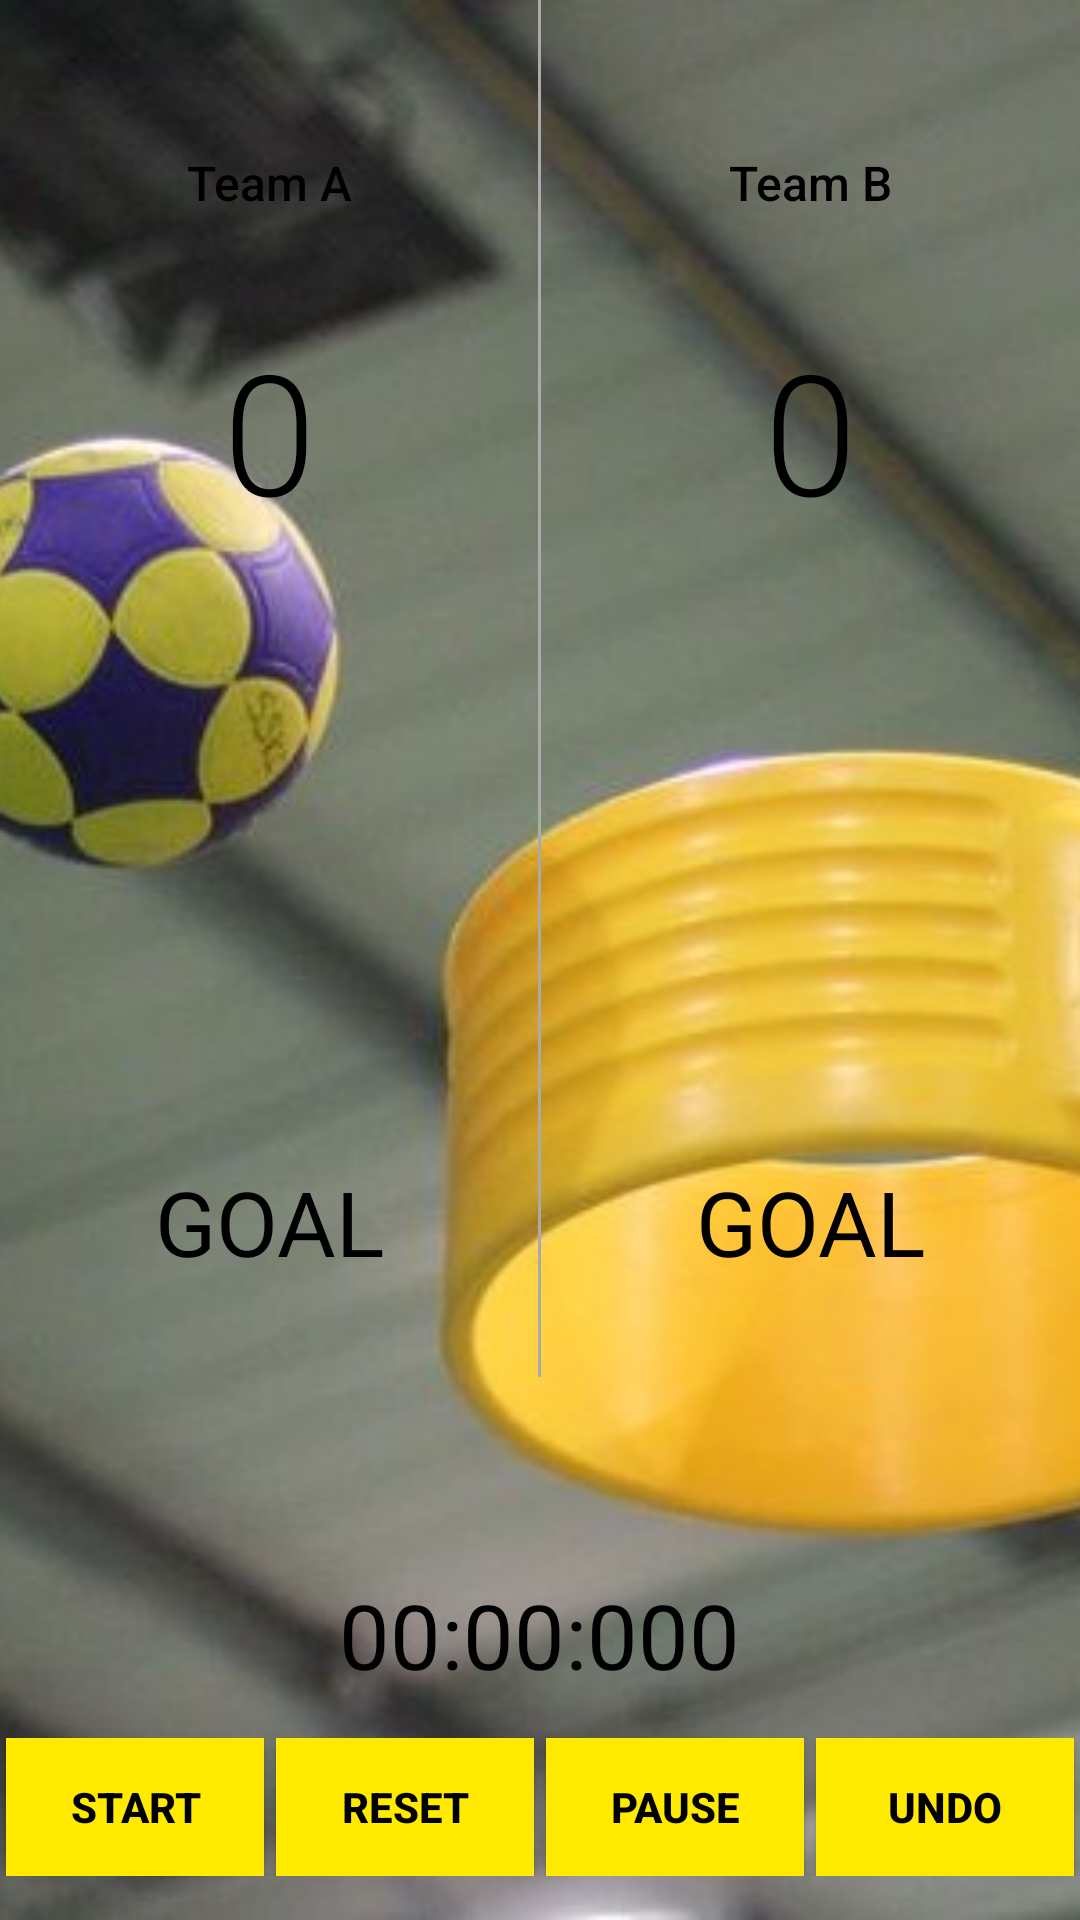

This screen was rendered from an Android layout file. Write that file and the resources it references.
<!-- AndroidManifest.xml: application theme AppTheme -->
<!-- res/layout/activity_korf_ball.xml -->
<?xml version="1.0" encoding="utf-8"?>
<RelativeLayout xmlns:android="http://schemas.android.com/apk/res/android"
    xmlns:tools="http://schemas.android.com/tools"
    android:layout_width="match_parent"
    android:layout_height="match_parent">

    <ImageView
        android:layout_width="match_parent"
        android:layout_height="match_parent"
        android:scaleType="centerCrop"
        android:src="@drawable/korfball_background_image" />

    <LinearLayout
        android:id="@+id/activity_main"
        android:layout_width="match_parent"
        android:layout_height="match_parent"
        android:orientation="vertical">

        <LinearLayout
            android:layout_width="match_parent"
            android:layout_height="0dp"
            android:layout_weight="8"
            android:orientation="horizontal">

            <LinearLayout
                android:layout_width="0dp"
                android:layout_height="match_parent"
                android:layout_weight="1"
                android:orientation="vertical"
                tools:context="com.example.boss.courtcounter.MainActivity">

                <TextView
                    android:id="@+id/teamANameKorfBall"
                    android:layout_width="match_parent"
                    android:layout_height="0dp"
                    android:layout_weight="0.5"
                    android:fontFamily="sans-serif-medium"
                    android:gravity="center|bottom"
                    android:text="Team A"
                    android:textColor="#000000"
                    android:textSize="16sp" />

                <TextView
                    android:id="@+id/team_a_score"
                    android:layout_width="match_parent"
                    android:layout_height="0dp"
                    android:layout_weight="1"
                    android:fontFamily="sans-serif-light"
                    android:gravity="center"
                    android:text="0"
                    android:textColor="#000000"
                    android:textSize="56sp" />

                <Button
                    android:layout_width="match_parent"
                    android:layout_height="0dp"
                    android:layout_marginLeft="20dp"
                    android:layout_marginRight="20dp"
                    android:layout_weight="1.2"
                    android:background="@drawable/korfball_ball"
                    android:onClick="addOneForTeamA"
                    android:textColor="#FFFFFF"
                    android:textSize="30dp" />

                <TextView
                    android:layout_width="match_parent"
                    android:layout_height="0dp"
                    android:layout_weight="0.5"
                    android:gravity="center|top"
                    android:text="GOAL"
                    android:textColor="#000000"
                    android:textSize="30dp" />

            </LinearLayout>

            <View
                android:layout_width="1dp"
                android:layout_height="match_parent"
                android:background="@android:color/darker_gray">

            </View>

            <LinearLayout
                android:layout_width="0dp"
                android:layout_height="match_parent"
                android:layout_weight="1"
                android:orientation="vertical"
                tools:context="com.example.boss.courtcounter.MainActivity">

                <TextView
                    android:id="@+id/teamBNameKorfBall"
                    android:layout_width="match_parent"
                    android:layout_height="0dp"
                    android:layout_weight="0.5"
                    android:fontFamily="sans-serif-medium"
                    android:gravity="center|bottom"
                    android:text="Team B"
                    android:textColor="#000000"
                    android:textSize="16sp" />

                <TextView
                    android:id="@+id/team_b_score"
                    android:layout_width="match_parent"
                    android:layout_height="0dp"
                    android:layout_weight="1"
                    android:fontFamily="sans-serif-light"
                    android:gravity="center"
                    android:text="0"
                    android:textColor="#000000"
                    android:textSize="56sp" />

                <Button
                    android:layout_width="match_parent"
                    android:layout_height="0dp"
                    android:layout_marginLeft="20dp"
                    android:layout_marginRight="20dp"
                    android:layout_weight="1.2"
                    android:background="@drawable/korfball_ball"
                    android:onClick="addOneForTeamB"
                    android:textColor="#FFFFFF"
                    android:textSize="30dp" />

                <TextView
                    android:layout_width="match_parent"
                    android:layout_height="0dp"
                    android:layout_weight="0.5"
                    android:gravity="center|top"
                    android:text="GOAL"
                    android:textColor="#000000"
                    android:textSize="30dp" />

            </LinearLayout>
        </LinearLayout>

        <View
            android:layout_width="match_parent"
            android:layout_height="0dp"
            android:layout_weight="1" />

        <LinearLayout
            android:orientation="horizontal"
            android:layout_width="match_parent"
            android:layout_height="0dp"
            android:layout_weight="1">

            <View
                android:layout_weight="1"
                android:layout_width="0dp"
                android:layout_height="match_parent"/>
            <TextView
                android:id="@+id/timer"
                android:layout_width="0dp"
                android:layout_height="match_parent"
                android:layout_weight="1.5"
                android:gravity="center"
                android:text="00:00:000"
                android:textColor="#000000"
                android:textSize="30sp" />
            <View
                android:layout_weight="1"
                android:layout_width="0dp"
                android:layout_height="match_parent"/>
        </LinearLayout>

        <View
            android:layout_width="match_parent"
            android:layout_height="0dp"
            android:layout_weight="0.1" />
        <LinearLayout
            android:layout_width="match_parent"
            android:layout_height="0dp"
            android:layout_weight="0.8"
            android:gravity="bottom"
            android:orientation="horizontal">

            <Button
                android:id="@+id/startButton"
                android:layout_width="0dp"
                android:layout_height="match_parent"
                android:layout_marginLeft="2dp"
                android:layout_marginRight="2dp"
                android:layout_weight="1"
                android:background="#FFEA00"
                android:onClick="startClock"
                android:text="START"
                android:textColor="#000000"
                android:textStyle="bold" />

            <Button
                android:id="@+id/resetButton"
                android:layout_width="0dp"
                android:layout_height="match_parent"
                android:layout_marginLeft="2dp"
                android:layout_marginRight="2dp"
                android:layout_weight="1"
                android:background="#FFEA00"
                android:onClick="resetScores"
                android:text="RESET"
                android:textColor="#000000"
                android:textStyle="bold" />

            <Button
                android:id="@+id/pauseButton"
                android:layout_width="0dp"
                android:layout_height="match_parent"
                android:layout_marginLeft="2dp"
                android:layout_marginRight="2dp"
                android:layout_weight="1"
                android:background="#FFEA00"
                android:onClick="pauseClock"
                android:text="PAUSE"
                android:textColor="#000000"
                android:textStyle="bold" />

            <Button
                android:id="@+id/undoButton"
                android:layout_width="0dp"
                android:layout_height="match_parent"
                android:layout_marginLeft="2dp"
                android:layout_marginRight="2dp"
                android:layout_weight="1"
                android:background="#FFEA00"
                android:onClick="undoScore"
                android:text="UNDO"
                android:textColor="#000000"
                android:textStyle="bold" />
        </LinearLayout>

        <View
            android:layout_width="match_parent"
            android:layout_height="0dp"
            android:layout_weight="0.25" />
    </LinearLayout>
</RelativeLayout>
<!-- resources referenced by this layout -->
<resources>
  <!-- drawable korfball_background_image: jpg bitmap (drawable, 50414 bytes) -->
  <style name="AppTheme" parent="Theme.AppCompat.Light.DarkActionBar">
          
          <item name="colorPrimary">#2196F3</item>
          <item name="colorPrimaryDark">#1976D2</item>
          <item name="colorAccent">#448AFF</item>
      </style>
</resources>
